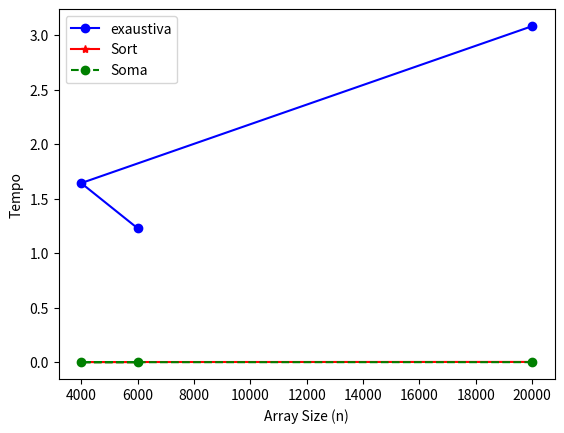

Reproduce this figure in Python.
import random as rd
import time
import matplotlib.pyplot as plt

tTOTALs = time.time()
# Criação da lista
def ListaRepElem(n: int) -> list:
    lista = []
    for i in range(n - 1):
        lista.append(i + 1)

    rd.shuffle(lista)

    lista.insert(rd.choice(lista), rd.randint(0, n + 1))
    return lista


# Algoritmos
def SolExaustiva(lista: list) -> float:
    start = time.time()

    for i in range(len(lista)):
        for j in range(len(lista)):
            if lista[i] == lista[j] and i != j:
                end = time.time()
                t = end - start

                return t


def SolSort(lista: list) -> float:
    start = time.time()
    lista.sort()

    for i in range(len(lista) - 1):
        if lista[i] == lista[i + 1]:
            end = time.time()
            t = end - start

            return t


def SolSoma(lista: list) -> float:
    start = time.time()

    n = len(lista) - 1
    SomaPA = (1 + n) * n / 2

    SomaLst = 0
    for i in range(len(lista)):
        SomaLst += lista[i]

    elem = SomaLst - SomaPA

    end = time.time()
    t = end - start

    return t


# ------------------------------------------------ AUX FUNCTIONS -------------------------------------------------------
def MeanList(lista: list) -> float:
    soma = 0

    for elem in lista:
        soma += elem

    return soma / len(lista)


# ------------------------------------------------ EXPERIMENTAÇÃO ------------------------------------------------------
lstArraySizes = [20000, 4000, 6000]  # 20000, 40000, 60000, 80000, 100000


def Testes(nTestes: int, arrayList: list):
    tExau = []
    tSoma = []
    tSort = []
    lstTExaut = []
    lstTSort = []
    lstTSoma = []

    plt.figure()

    for elem in arrayList:
        for i in range(nTestes):
            lst = ListaRepElem(elem)

            tExau.append(SolExaustiva(lst))
            tSort.append(SolSort(lst))
            tSoma.append(SolSoma(lst))

        lstTExaut.append(MeanList(tExau))
        lstTSort.append(MeanList(tSort))
        lstTSoma.append(MeanList(tSoma))

        print("\n============ DADOS DE EXECUCAO ============")
        print(f"Numero de amostragem = {nTestes}. ArraySize = {elem}\n")
        print(f"Média de tempo de SolExaust: {MeanList(tExau)}")
        print(f"Média de tempo de SolSort: {MeanList(tSort)}")
        print(f"Média de tempo de SolSoma: {MeanList(tSoma)}")

    plt.plot(lstArraySizes, lstTExaut, color='b', marker='o', label='exaustiva')
    plt.plot(lstArraySizes, lstTSort, color='r', marker='*', label='Sort')
    plt.plot(lstArraySizes, lstTSoma, color='g', marker='o', linestyle='dashed', label='Soma')

    plt.xlabel('Array Size (n)')
    plt.ylabel('Tempo')

    plt.legend()
    plt.show()


Testes(1, lstArraySizes)
tTOTALf = time.time()
print(f"TEMPO TOTAL: {tTOTALf - tTOTALs}")
